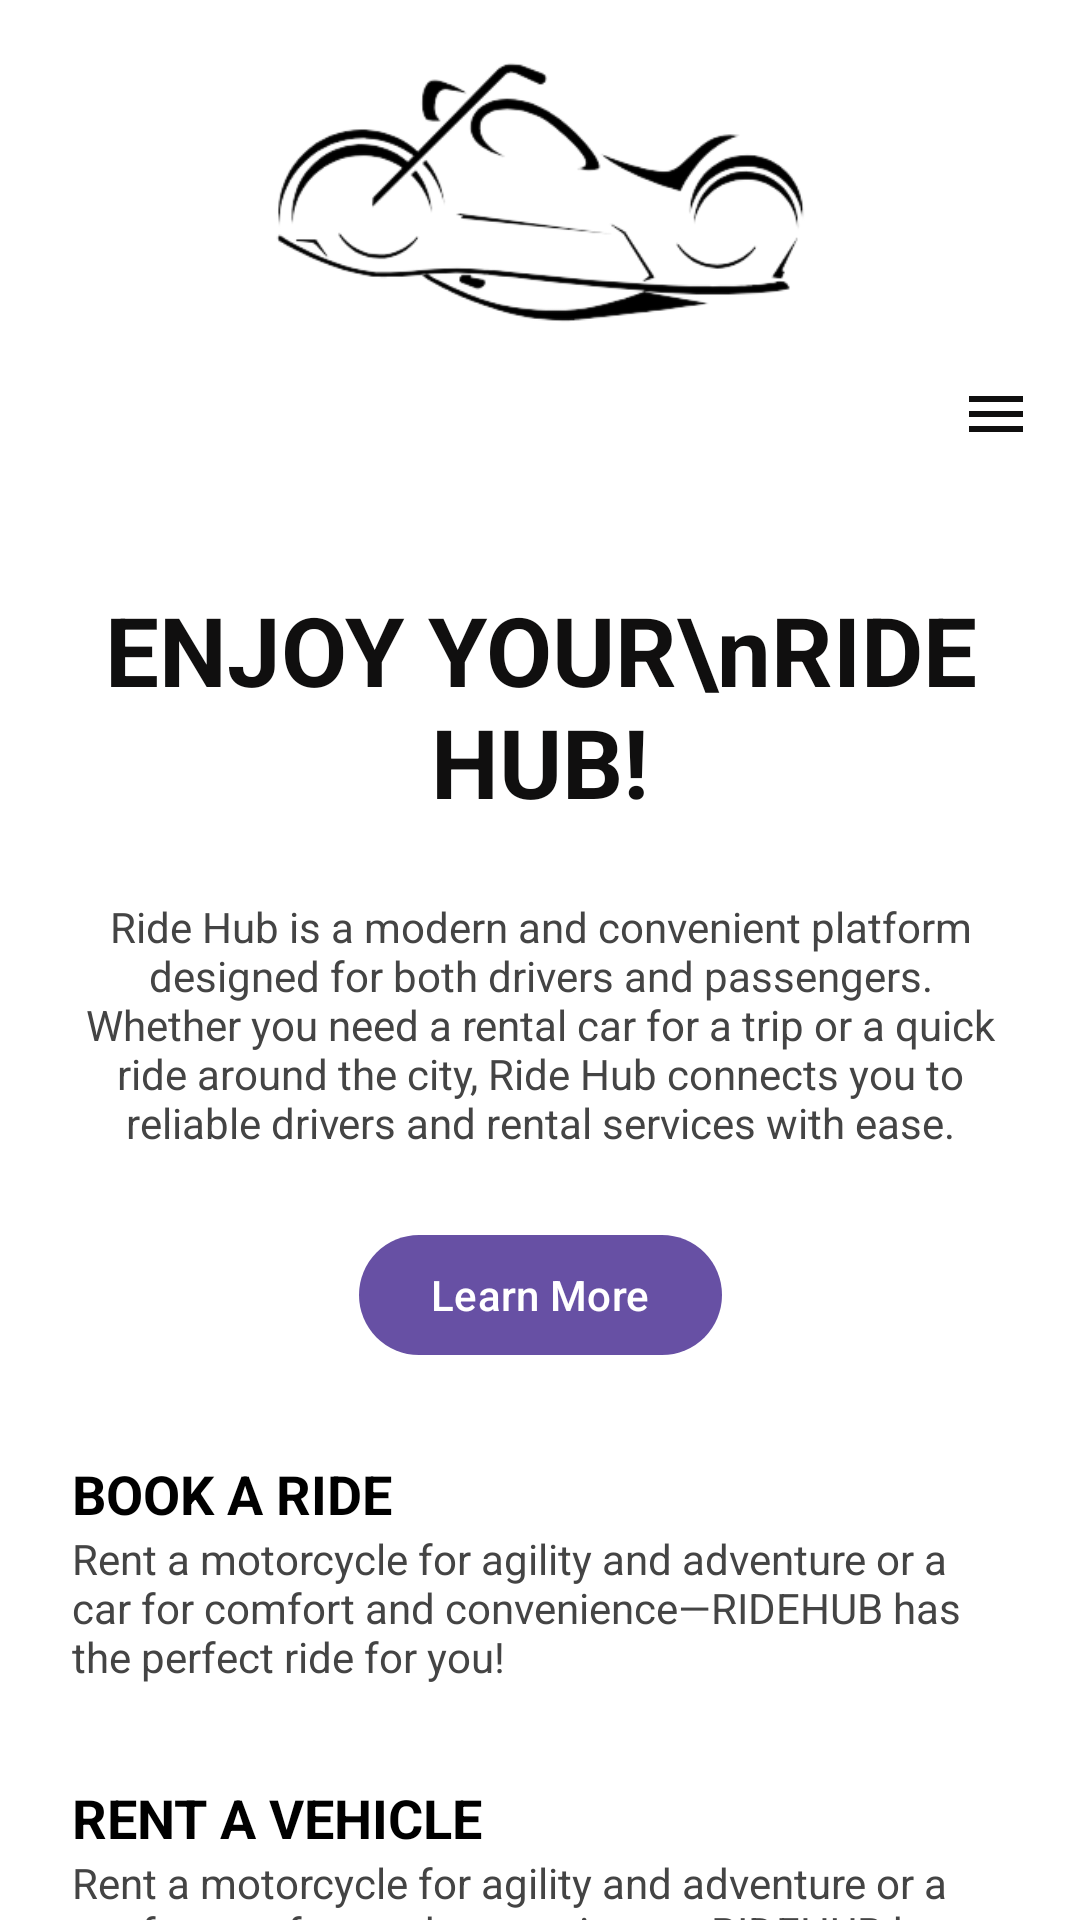

Here is an Android app screen rendered from its layout file. Give the layout XML and the strings, colors and styles it references.
<!-- AndroidManifest.xml: application theme Theme.MyRideHub -->
<!-- res/layout/activity_main.xml -->
<?xml version="1.0" encoding="utf-8"?>
<androidx.drawerlayout.widget.DrawerLayout
    xmlns:android="http://schemas.android.com/apk/res/android"
    xmlns:app="http://schemas.android.com/apk/res-auto"
    xmlns:tools="http://schemas.android.com/tools"
    android:id="@+id/drawerLayout"
    android:layout_width="match_parent"
    android:layout_height="match_parent"
    tools:context=".MainActivity">

    
    <androidx.constraintlayout.widget.ConstraintLayout
        android:layout_width="match_parent"
        android:layout_height="match_parent"
        android:background="@color/white">

        
        <ImageView
            android:id="@+id/logoImage"
            android:layout_width="wrap_content"
            android:layout_height="90dp"
            android:src="@drawable/ride_hub_logo_d"
            android:layout_marginTop="20dp"
            android:layout_marginBottom="10dp"
            app:layout_constraintTop_toTopOf="parent"
            app:layout_constraintStart_toStartOf="parent"
            app:layout_constraintEnd_toEndOf="parent"
            android:contentDescription="Ride Hub Logo"
            android:scaleType="centerInside" />

        
        <ImageButton
            android:id="@+id/menuButton"
            android:layout_width="wrap_content"
            android:layout_height="wrap_content"
            android:src="@drawable/ic_menu"
            android:background="?attr/selectableItemBackgroundBorderless"
            android:contentDescription="Menu Button"
            app:tint="#100F0F"
            android:layout_margin="16dp"
            app:layout_constraintTop_toBottomOf="@id/logoImage"
            app:layout_constraintEnd_toEndOf="parent" />

        
        <androidx.constraintlayout.widget.ConstraintLayout
            android:id="@+id/heroSection"
            android:layout_width="match_parent"
            android:layout_height="wrap_content"
            android:layout_marginTop="20dp"
            android:paddingStart="24dp"
            android:paddingEnd="24dp"
            app:layout_constraintTop_toBottomOf="@id/menuButton"
            app:layout_constraintStart_toStartOf="parent"
            app:layout_constraintEnd_toEndOf="parent">

            <TextView
                android:id="@+id/mainHeading"
                android:layout_width="wrap_content"
                android:layout_height="wrap_content"
                android:text="ENJOY YOUR\nRIDE HUB!"
                android:textColor="#100F0F"
                android:textSize="32sp"
                android:textStyle="bold"
                android:textAlignment="center"
                android:layout_marginTop="25dp"
                app:layout_constraintTop_toTopOf="parent"
                app:layout_constraintStart_toStartOf="parent"
                app:layout_constraintEnd_toEndOf="parent" />

            <TextView
                android:id="@+id/descriptionText"
                android:layout_width="0dp"
                android:layout_height="wrap_content"
                android:layout_marginTop="24dp"
                android:text="Ride Hub is a modern and convenient platform designed for both drivers and passengers. Whether you need a rental car for a trip or a quick ride around the city, Ride Hub connects you to reliable drivers and rental services with ease."
                android:textColor="#444444"
                android:textSize="14sp"
                android:gravity="center"
                app:layout_constraintTop_toBottomOf="@id/mainHeading"
                app:layout_constraintStart_toStartOf="parent"
                app:layout_constraintEnd_toEndOf="parent" />

            <com.google.android.material.button.MaterialButton
                android:id="@+id/learnMoreButton"
                android:layout_width="wrap_content"
                android:layout_height="wrap_content"
                android:layout_marginTop="24dp"
                android:text="Learn More"
                android:textAllCaps="false"
                app:cornerRadius="24dp"
                app:iconPadding="8dp"
                app:layout_constraintTop_toBottomOf="@id/descriptionText"
                app:layout_constraintStart_toStartOf="parent"
                app:layout_constraintEnd_toEndOf="parent" />
        </androidx.constraintlayout.widget.ConstraintLayout>

        
        <androidx.constraintlayout.widget.ConstraintLayout
            android:id="@+id/articleSection"
            android:layout_width="match_parent"
            android:layout_height="wrap_content"
            android:layout_marginTop="30dp"
            android:paddingStart="24dp"
            android:paddingEnd="24dp"
            app:layout_constraintTop_toBottomOf="@id/heroSection"
            app:layout_constraintStart_toStartOf="parent"
            app:layout_constraintEnd_toEndOf="parent">

            <TextView
                android:id="@+id/bookRideTitle"
                android:layout_width="wrap_content"
                android:layout_height="wrap_content"
                android:text="BOOK A RIDE"
                android:textColor="#000"
                android:textSize="18sp"
                android:textStyle="bold"
                android:drawablePadding="8dp"
                app:layout_constraintTop_toTopOf="parent"
                app:layout_constraintStart_toStartOf="parent" />

            <TextView
                android:id="@+id/bookRideDescription"
                android:layout_width="0dp"
                android:layout_height="wrap_content"
                android:text="Rent a motorcycle for agility and adventure or a car for comfort and convenience—RIDEHUB has the perfect ride for you!"
                android:textColor="#444"
                android:textSize="14sp"
                app:layout_constraintTop_toBottomOf="@id/bookRideTitle"
                app:layout_constraintStart_toStartOf="parent"
                app:layout_constraintEnd_toEndOf="parent" />

            <TextView
                android:id="@+id/rentVehicleTitle"
                android:layout_width="wrap_content"
                android:layout_height="wrap_content"
                android:text="RENT A VEHICLE"
                android:textColor="#000"
                android:textSize="18sp"
                android:textStyle="bold"
                android:drawablePadding="8dp"
                android:layout_marginTop="32dp"
                app:layout_constraintTop_toBottomOf="@id/bookRideDescription"
                app:layout_constraintStart_toStartOf="parent" />

            <TextView
                android:id="@+id/rentVehicleDescription"
                android:layout_width="0dp"
                android:layout_height="wrap_content"
                android:text="Rent a motorcycle for agility and adventure or a car for comfort and convenience—RIDEHUB has the perfect ride for you!"
                android:textColor="#444"
                android:textSize="14sp"
                app:layout_constraintTop_toBottomOf="@id/rentVehicleTitle"
                app:layout_constraintStart_toStartOf="parent"
                app:layout_constraintEnd_toEndOf="parent" />
        </androidx.constraintlayout.widget.ConstraintLayout>
    </androidx.constraintlayout.widget.ConstraintLayout>

    
    <com.google.android.material.navigation.NavigationView
        android:id="@+id/navigationView"
        android:layout_width="280dp"
        android:layout_height="match_parent"
        android:layout_gravity="end"
        android:background="@android:color/white"
        android:fitsSystemWindows="true"
        app:menu="@menu/drawer_menu" />

</androidx.drawerlayout.widget.DrawerLayout>
<!-- resources referenced by this layout -->
<resources>
  <!-- drawable ic_menu (drawable) -->
  <vector xmlns:android="http://schemas.android.com/apk/res/android"
      android:width="24dp"
      android:height="24dp"
      android:viewportWidth="24"
      android:viewportHeight="24">
      <path
          android:fillColor="#FF000000"
          android:pathData="M3,6h18v2H3V6zm0,5h18v2H3v-2zm0,5h18v2H3v-2z" />
  </vector>
  <!-- drawable ride_hub_logo_d: png bitmap (drawable, 23589 bytes) -->
  <style name="Theme.MyRideHub" parent="Base.Theme.MyRideHub" />
  <style name="Base.Theme.MyRideHub" parent="Theme.Material3.DayNight.NoActionBar">
          
          
      </style>
  <!-- not gathered from this repository: default colours our renderer supplied (Android Studio template values) -->
  <color name="white">#FFFFFFFF</color>
</resources>
